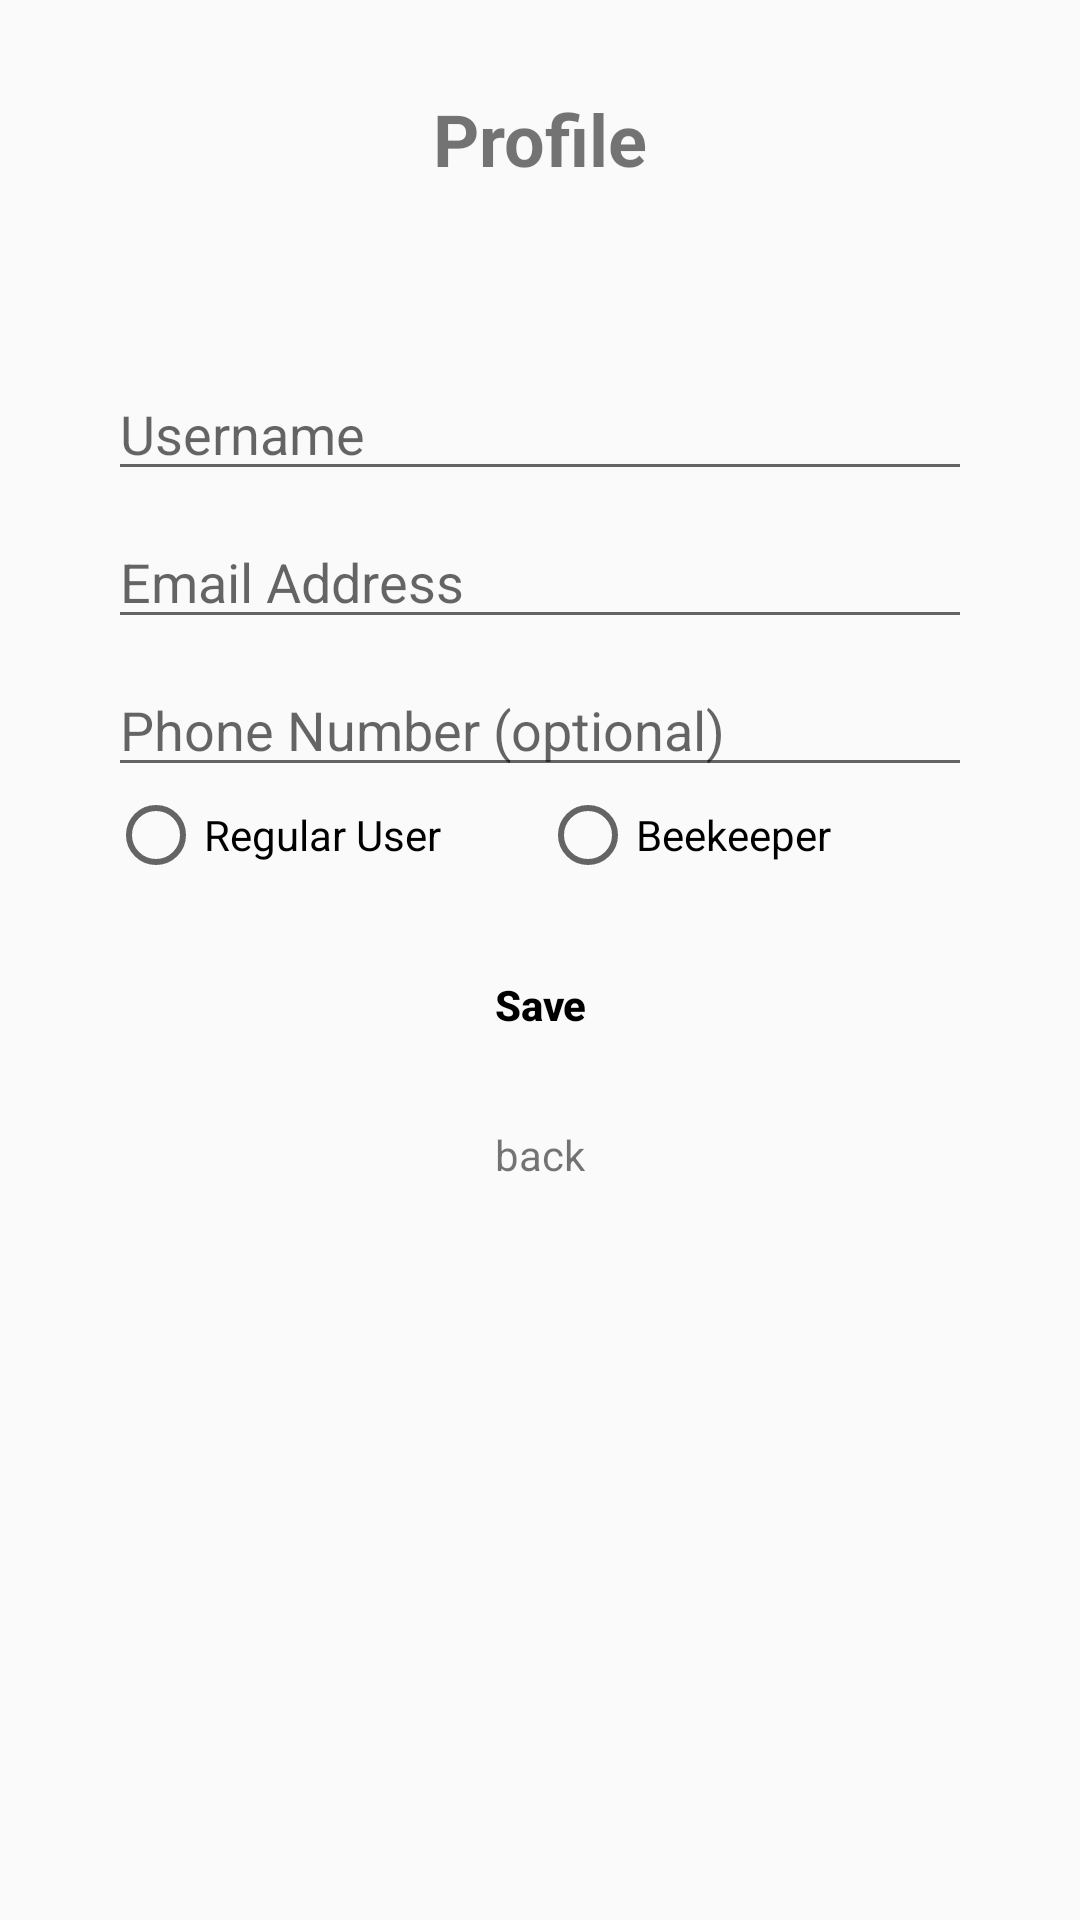

Reconstruct the res/layout file that produces this screen, plus the resources it refers to.
<!-- AndroidManifest.xml: application theme Theme.BeeFound -->
<!-- res/layout/activity_profile.xml -->
<?xml version="1.0" encoding="utf-8"?>
<androidx.constraintlayout.widget.ConstraintLayout xmlns:android="http://schemas.android.com/apk/res/android"
    xmlns:app="http://schemas.android.com/apk/res-auto"
    xmlns:tools="http://schemas.android.com/tools"
    android:layout_width="match_parent"
    android:layout_height="match_parent"
    tools:context=".ProfileActivity">


    
    <TextView
        android:id="@+id/signUpTitle"
        android:layout_width="wrap_content"
        android:layout_height="wrap_content"
        android:text="@string/profile"
        android:textSize="24sp"
        android:textStyle="bold"
        app:layout_constraintTop_toTopOf="parent"
        app:layout_constraintStart_toStartOf="parent"
        app:layout_constraintEnd_toEndOf="parent"
        android:layout_marginTop="30dp" />

    
    <EditText
        android:id="@+id/username"
        android:layout_width="0dp"
        android:layout_height="wrap_content"
        android:hint="@string/username"
        app:layout_constraintTop_toBottomOf="@id/signUpTitle"
        app:layout_constraintStart_toStartOf="parent"
        app:layout_constraintEnd_toEndOf="parent"
        android:layout_marginTop="60dp"
        app:layout_constraintWidth_percent="0.8" />

    
    <EditText
        android:id="@+id/email"
        android:layout_width="0dp"
        android:layout_height="wrap_content"
        android:hint="@string/email_address_optional"
        android:inputType="textEmailAddress"
        app:layout_constraintWidth_percent="0.8"
        app:layout_constraintTop_toBottomOf="@id/username"
        app:layout_constraintStart_toStartOf="parent"
        app:layout_constraintEnd_toEndOf="parent"
        android:layout_marginTop="8dp" />

    
    <EditText
        android:id="@+id/phone"
        android:layout_width="0dp"
        android:layout_height="wrap_content"
        android:hint="@string/phone_number_optional"
        android:inputType="phone"
        app:layout_constraintTop_toBottomOf="@id/email"
        app:layout_constraintStart_toStartOf="parent"
        app:layout_constraintEnd_toEndOf="parent"
        android:layout_marginTop="8dp"
        app:layout_constraintWidth_percent="0.8"/>


    
    <RadioGroup
        android:id="@+id/userType"
        android:layout_width="0dp"
        android:layout_height="wrap_content"
        android:orientation="horizontal"
        app:layout_constraintEnd_toEndOf="@+id/phone"
        app:layout_constraintStart_toStartOf="@+id/phone"
        app:layout_constraintTop_toBottomOf="@+id/phone">

        <RadioButton
            android:id="@+id/regularUser"
            android:layout_width="0dp"
            android:layout_height="wrap_content"
            android:layout_weight="1"
            android:text="@string/regular_user" />

        <RadioButton
            android:id="@+id/beekeeper"
            android:layout_width="0dp"
            android:layout_height="wrap_content"
            android:layout_weight="1"

            android:text="@string/beekeeper" />
    </RadioGroup>

    
    <Button
        android:id="@+id/btn_save"
        android:layout_width="220dp"
        android:layout_height="wrap_content"
        android:paddingTop = "15dp"
        android:paddingBottom = "15dp"
        android:text="@string/save"
        app:layout_constraintTop_toBottomOf="@id/userType"
        app:layout_constraintStart_toStartOf="parent"
        app:layout_constraintEnd_toEndOf="parent"
        android:layout_marginTop="16dp"
        android:layout_marginStart="32dp"
        android:layout_marginEnd="32dp"
        android:backgroundTint="@color/yellow_m"
        android:textColor= "@color/black"
        android:textStyle="bold"
        android:background="@drawable/button_rounded_corners"
        android:textAllCaps="false"
        />

    <TextView
        android:id="@+id/back"
        android:layout_width="wrap_content"
        android:layout_height="wrap_content"
        android:text="@string/back"
        app:layout_constraintTop_toBottomOf="@id/btn_save"
        app:layout_constraintStart_toStartOf="parent"
        app:layout_constraintEnd_toEndOf="parent"
        android:layout_marginTop="16dp"/>

</androidx.constraintlayout.widget.ConstraintLayout>
<!-- resources referenced by this layout -->
<resources>
  <color name="black">#FF000000</color>
  <!-- drawable button_rounded_corners (drawable) -->
  <?xml version="1.0" encoding="utf-8"?>
  <shape xmlns:android="http://schemas.android.com/apk/res/android" android:shape="rectangle" android:padding="0dp">
  <solid android:color="@color/yellow_m"/> 
  <corners
      android:bottomRightRadius="40dp"
      android:bottomLeftRadius="40dp"
      android:topLeftRadius="40dp"
      android:topRightRadius="40dp"
      />
  </shape>
  <string name="back">back</string>
  <string name="beekeeper">Beekeeper</string>
  <string name="email_address_optional">Email Address</string>
  <string name="phone_number_optional">Phone Number (optional)</string>
  <string name="profile">Profile</string>
  <string name="regular_user">Regular User</string>
  <string name="save">Save</string>
  <string name="username">Username</string>
  <style name="Theme.BeeFound" parent="android:Theme.Material.Light.NoActionBar" />
</resources>
